Run: headless pygame with SDL's dummy video driver; simulated clock (each Clock.tick advances the game by its frame time, no real sleeping); random seed 0; keys injected as events and as key.get_pressed() state; no mouse input.
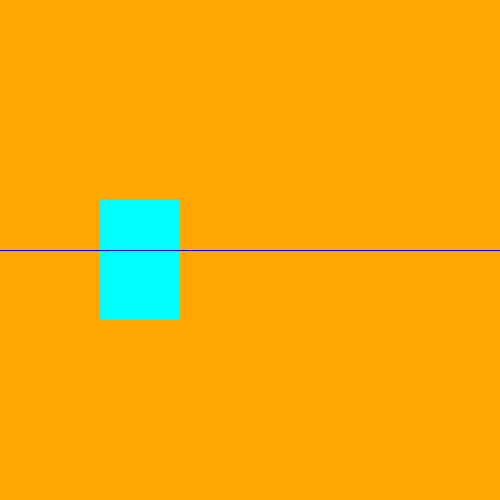
Frame 1 of 4 · flips 1–60 · no input
Frame 2 of 4 · flips 61–180 · tapped SPACE, RETURN · held RIGHT (→), D · screen unchanged from frame 1, image omitted
Frame 3 of 4 · flips 181–300 · held DOWN (↓), S · screen unchanged from frame 2, image omitted
Frame 4 of 4 · flips 301–420 · held LEFT (←), A, UP (↑), W · screen unchanged from frame 3, image omitted

The pygame program that drew these frames:

import pygame as pg
import random

# Создаем окно для игры
# Размер окна
size = (500, 500)
# Окно
screen = pg.display.set_mode(size)


# Количество кадров секунду
fps = 60

clock = pg.time.Clock()


# Игровой цикл
running = True
while running:
    # События
    for event in pg.event.get():
        if event.type == pg.QUIT:
            running = False

    screen.fill("orange")

    # Создадим прямоугольник
    pg.draw.rect(screen, "cyan", (100, 200, 80, 120))



    # Создадим линию
    pg.draw.line(screen, "blue", (0, 250), (500, 250))



    # Обновляем экран
    pg.display.flip()
    # Переходим к следующем кадру
    clock.tick(fps)


pg.quit()
